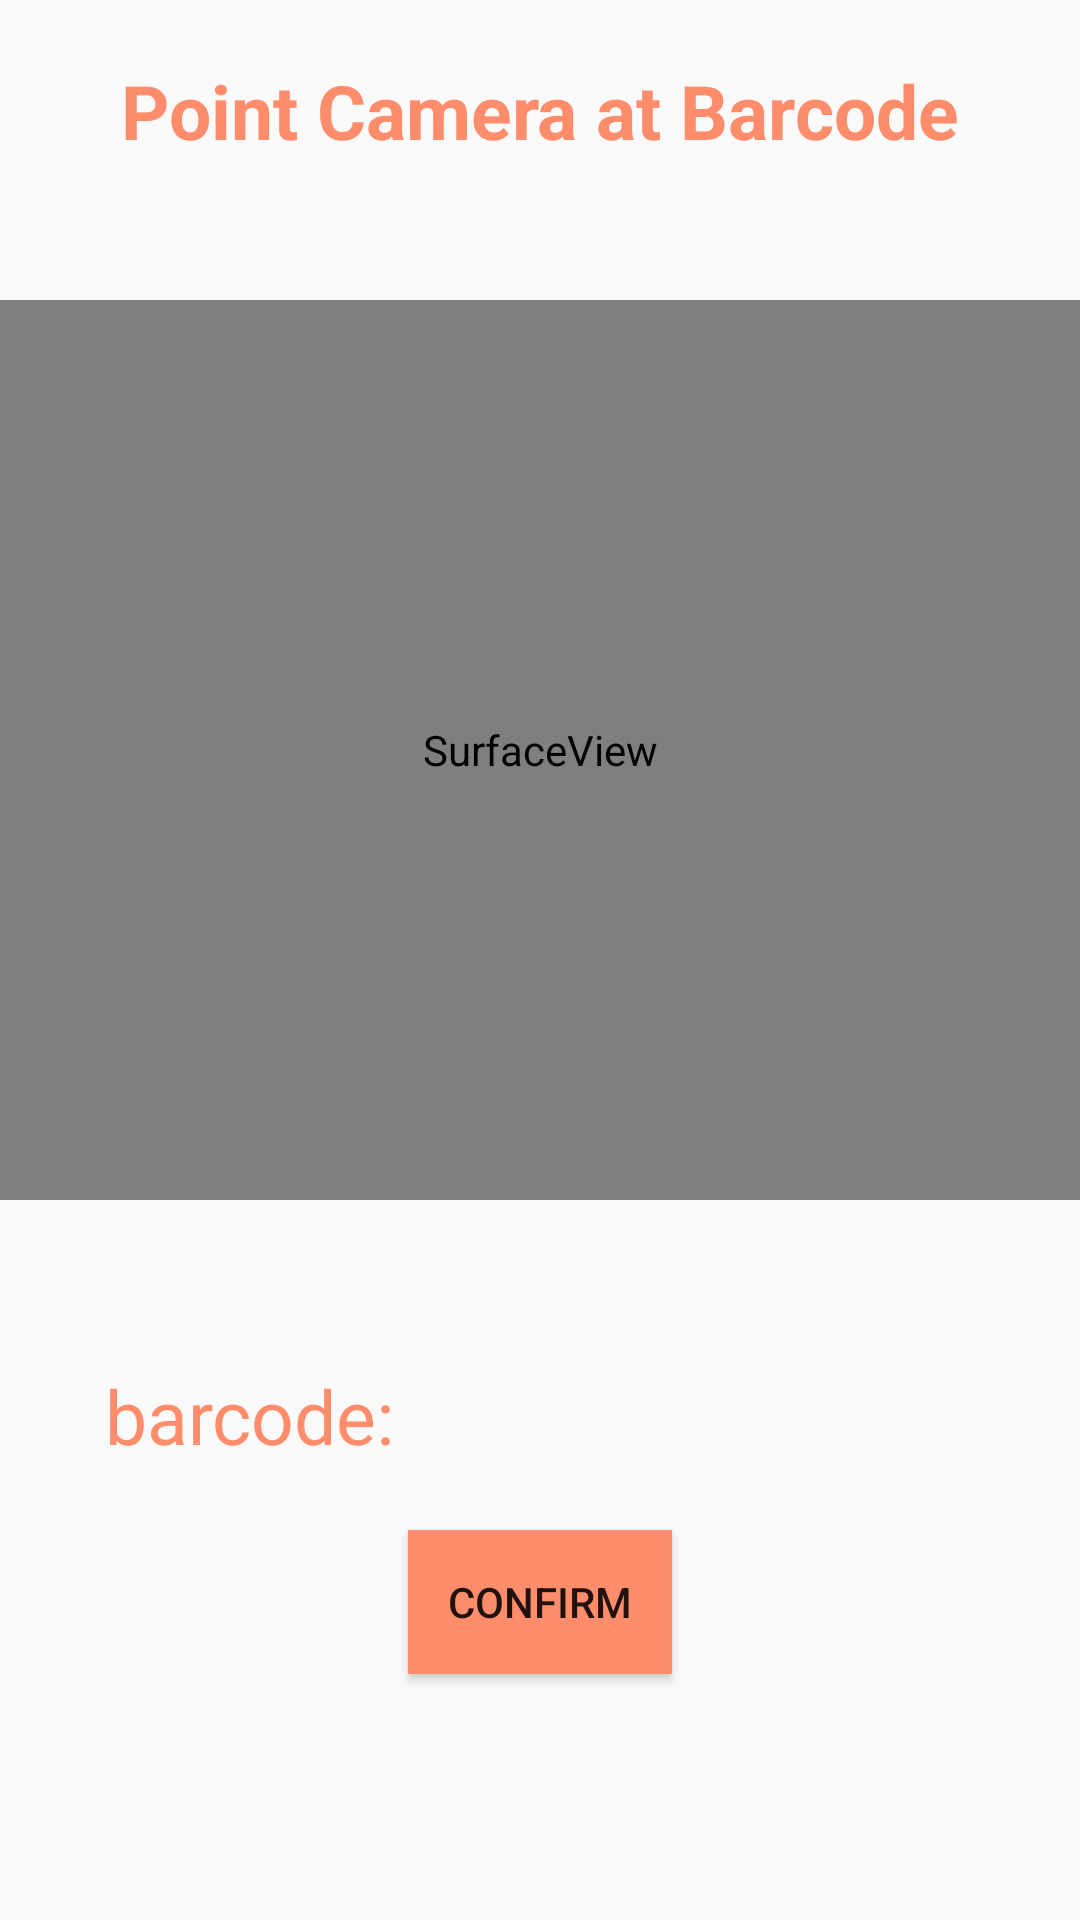

Layout XML and referenced resources for this Android screen:
<!-- AndroidManifest.xml: application theme Theme.Milkandcookies -->
<!-- res/layout/activity_scan.xml -->
<?xml version="1.0" encoding="utf-8"?>
<RelativeLayout xmlns:android="http://schemas.android.com/apk/res/android"
    xmlns:app="http://schemas.android.com/apk/res-auto"
    xmlns:tools="http://schemas.android.com/tools"
    android:layout_width="match_parent"
    android:layout_height="match_parent"
    tools:context=".activities.ScanActivity">


    <TextView
        android:layout_width="wrap_content"
        android:layout_height="wrap_content"
        android:layout_centerHorizontal="true"
        android:layout_marginTop="20dp"
        android:textColor="@color/salmon"
        android:text="Point Camera at Barcode"
        android:textSize="25sp"
        android:textStyle="bold" />


    <SurfaceView
        android:id="@+id/surface_view"
        android:layout_width="match_parent"
        android:layout_height="300dp"
        app:layout_constraintTop_toTopOf="parent"
        app:layout_constraintLeft_toLeftOf="parent"
        app:layout_constraintRight_toRightOf="parent"
        android:layout_marginTop="100dp"
        />

    <TextView
        android:id="@+id/barcode_text"
        android:layout_width="match_parent"
        android:layout_height="50dp"
        android:layout_below="@+id/surface_view"
        android:layout_marginLeft="30dp"
        android:layout_marginTop="50dp"
        android:layout_marginRight="30dp"
        android:padding="5dp"
        android:text="barcode: "
        android:textColor="@color/salmon"
        android:textSize="25sp"
        app:layout_constraintTop_toBottomOf="@id/surface_view" />

    <Button
        android:id="@+id/btnConfirm"
        android:layout_width="wrap_content"
        android:layout_height="wrap_content"
        android:layout_below="@id/barcode_text"
        android:layout_centerHorizontal="true"
        android:background="@color/salmon"
        android:layout_marginTop="10dp"
        android:text="Confirm"
    />

</RelativeLayout>
<!-- resources referenced by this layout -->
<resources>
  <color name="salmon">#FF8C6B</color>
  <style name="Theme.Milkandcookies" parent="Theme.AppCompat.Light.NoActionBar">
          
          <item name="windowActionBar">false</item>
          <item name="colorPrimary">@color/salmon</item>
          <item name="colorPrimaryVariant">@color/purple_700</item>
          <item name="colorOnPrimary">@color/white</item>
          
          <item name="colorSecondary">@color/teal_200</item>
          <item name="colorSecondaryVariant">@color/teal_700</item>
          <item name="colorOnSecondary">@color/black</item>
          
          <item name="android:statusBarColor" tools:targetApi="l">?attr/colorPrimaryVariant</item>
          
      </style>
  <color name="purple_700">#FF3700B3</color>
  <color name="white">#FFFFFFFF</color>
  <color name="teal_200">#FF03DAC5</color>
  <color name="teal_700">#FF018786</color>
  <color name="black">#FF000000</color>
</resources>
